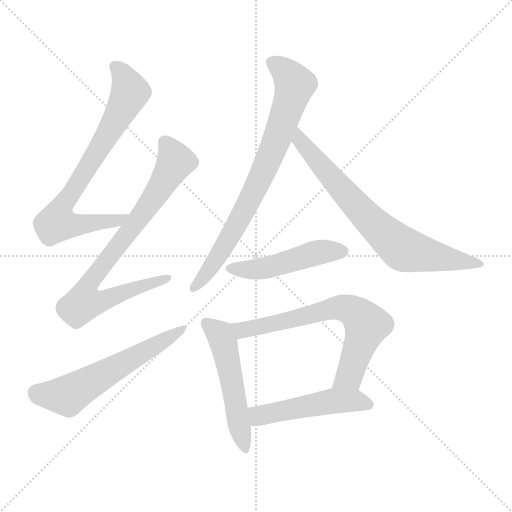
t = 0.00 s
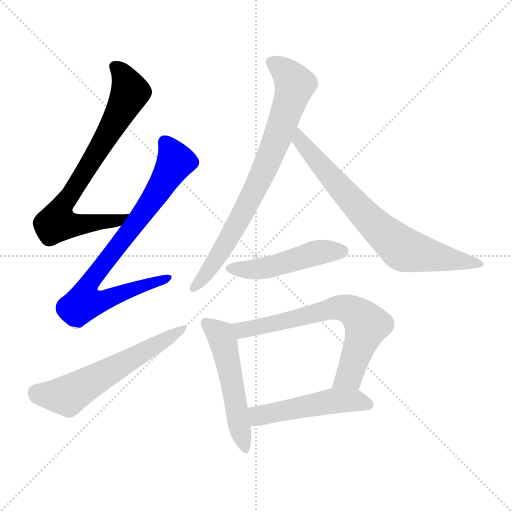
t = 1.45 s
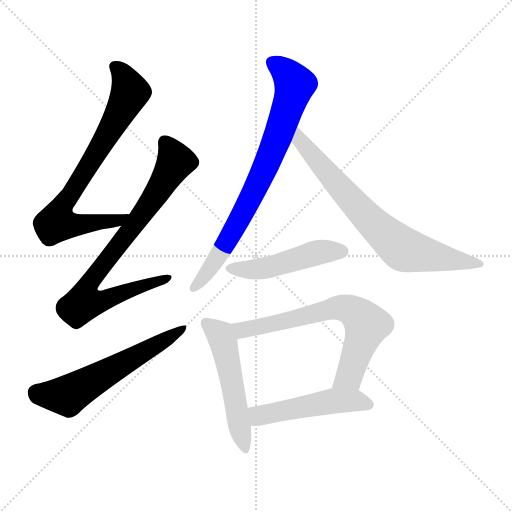
t = 2.89 s
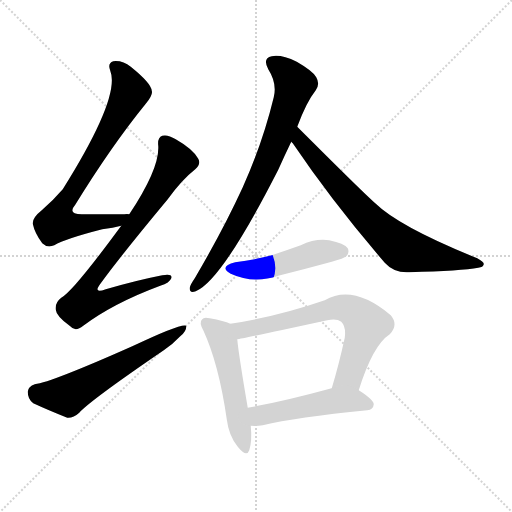
t = 4.34 s
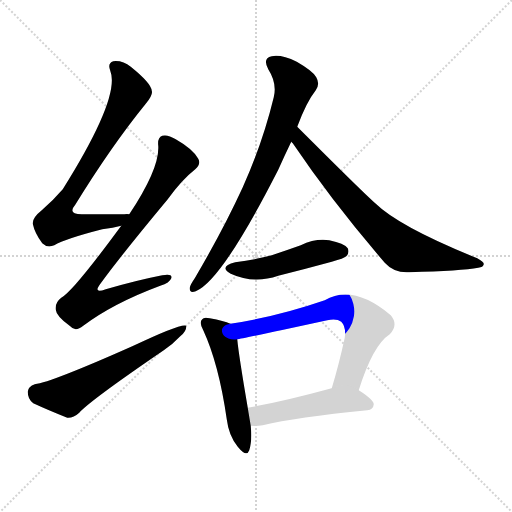
t = 5.78 s
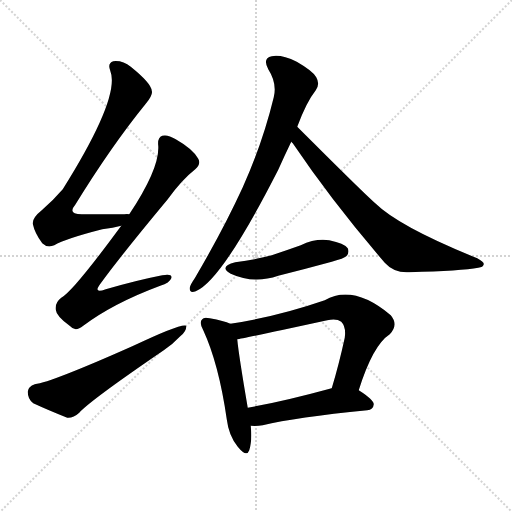
t = 7.23 s

The animated SVG that drew these frames (rendered in a browser with its animation timeline set to each time). Animation: 9 CSS @keyframes rules; one cycle of 7.23 s.

<svg version="1.1" viewBox="0 0 1024 1024" xmlns="http://www.w3.org/2000/svg">
  <g stroke="lightgray" stroke-dasharray="1,1" stroke-width="1" transform="scale(4, 4)">
    <line x1="0" y1="0" x2="256" y2="256"></line>
    <line x1="256" y1="0" x2="0" y2="256"></line>
    <line x1="128" y1="0" x2="128" y2="256"></line>
    <line x1="0" y1="128" x2="256" y2="128"></line>
  </g>
<g transform="scale(1, -1) translate(0, -900)">
   <style type="text/css">
    @keyframes keyframes0 {
      from {
       stroke: blue;
       stroke-dashoffset: 758;
       stroke-width: 128;
       }
       71% {
       animation-timing-function: step-end;
       stroke: blue;
       stroke-dashoffset: 0;
       stroke-width: 128;
       }
       to {
       stroke: black;
       stroke-width: 1024;
       }
       }
       #make-me-a-hanzi-animation-0 {
         animation: keyframes0 0.866862s both;
         animation-delay: 0.000000s;
         animation-timing-function: linear;
       }
    @keyframes keyframes1 {
      from {
       stroke: blue;
       stroke-dashoffset: 789;
       stroke-width: 128;
       }
       72% {
       animation-timing-function: step-end;
       stroke: blue;
       stroke-dashoffset: 0;
       stroke-width: 128;
       }
       to {
       stroke: black;
       stroke-width: 1024;
       }
       }
       #make-me-a-hanzi-animation-1 {
         animation: keyframes1 0.892090s both;
         animation-delay: 0.866862s;
         animation-timing-function: linear;
       }
    @keyframes keyframes2 {
      from {
       stroke: blue;
       stroke-dashoffset: 589;
       stroke-width: 128;
       }
       66% {
       animation-timing-function: step-end;
       stroke: blue;
       stroke-dashoffset: 0;
       stroke-width: 128;
       }
       to {
       stroke: black;
       stroke-width: 1024;
       }
       }
       #make-me-a-hanzi-animation-2 {
         animation: keyframes2 0.729329s both;
         animation-delay: 1.758952s;
         animation-timing-function: linear;
       }
    @keyframes keyframes3 {
      from {
       stroke: blue;
       stroke-dashoffset: 773;
       stroke-width: 128;
       }
       72% {
       animation-timing-function: step-end;
       stroke: blue;
       stroke-dashoffset: 0;
       stroke-width: 128;
       }
       to {
       stroke: black;
       stroke-width: 1024;
       }
       }
       #make-me-a-hanzi-animation-3 {
         animation: keyframes3 0.879069s both;
         animation-delay: 2.488281s;
         animation-timing-function: linear;
       }
    @keyframes keyframes4 {
      from {
       stroke: blue;
       stroke-dashoffset: 732;
       stroke-width: 128;
       }
       70% {
       animation-timing-function: step-end;
       stroke: blue;
       stroke-dashoffset: 0;
       stroke-width: 128;
       }
       to {
       stroke: black;
       stroke-width: 1024;
       }
       }
       #make-me-a-hanzi-animation-4 {
         animation: keyframes4 0.845703s both;
         animation-delay: 3.367350s;
         animation-timing-function: linear;
       }
    @keyframes keyframes5 {
      from {
       stroke: blue;
       stroke-dashoffset: 481;
       stroke-width: 128;
       }
       61% {
       animation-timing-function: step-end;
       stroke: blue;
       stroke-dashoffset: 0;
       stroke-width: 128;
       }
       to {
       stroke: black;
       stroke-width: 1024;
       }
       }
       #make-me-a-hanzi-animation-5 {
         animation: keyframes5 0.641439s both;
         animation-delay: 4.213053s;
         animation-timing-function: linear;
       }
    @keyframes keyframes6 {
      from {
       stroke: blue;
       stroke-dashoffset: 521;
       stroke-width: 128;
       }
       63% {
       animation-timing-function: step-end;
       stroke: blue;
       stroke-dashoffset: 0;
       stroke-width: 128;
       }
       to {
       stroke: black;
       stroke-width: 1024;
       }
       }
       #make-me-a-hanzi-animation-6 {
         animation: keyframes6 0.673991s both;
         animation-delay: 4.854492s;
         animation-timing-function: linear;
       }
    @keyframes keyframes7 {
      from {
       stroke: blue;
       stroke-dashoffset: 682;
       stroke-width: 128;
       }
       69% {
       animation-timing-function: step-end;
       stroke: blue;
       stroke-dashoffset: 0;
       stroke-width: 128;
       }
       to {
       stroke: black;
       stroke-width: 1024;
       }
       }
       #make-me-a-hanzi-animation-7 {
         animation: keyframes7 0.805013s both;
         animation-delay: 5.528483s;
         animation-timing-function: linear;
       }
    @keyframes keyframes8 {
      from {
       stroke: blue;
       stroke-dashoffset: 496;
       stroke-width: 128;
       }
       62% {
       animation-timing-function: step-end;
       stroke: blue;
       stroke-dashoffset: 0;
       stroke-width: 128;
       }
       to {
       stroke: black;
       stroke-width: 1024;
       }
       }
       #make-me-a-hanzi-animation-8 {
         animation: keyframes8 0.653646s both;
         animation-delay: 6.333496s;
         animation-timing-function: linear;
       }
</style>
<path d="M 258.5 471.5 Q 254.5 472.5 248.5 471.5 Q 203.5 471.5 166.5 471.5 Q 133.5 470.5 150.5 490.5 Q 222.5 607.5 291.5 692.5 Q 306.5 710.5 303.5 718.5 Q 302.5 733.5 261.5 766.5 Q 245.5 779.5 226.5 777.5 Q 214.5 773.5 220.5 758.5 Q 241.5 706.5 125.5 521.5 Q 107.5 500.5 83.5 479.5 Q 64.5 464.5 65.5 452.5 Q 69.5 433.5 84.5 413.5 Q 94.5 403.5 108.5 409.5 Q 130.5 422.5 204.5 441.5 Q 226.5 444.5 242.5 448.5 C 271.5 454.5 288.5 471.5 258.5 471.5 Z" fill="lightgray"></path> 
<path d="M 242.5 448.5 Q 145.5 316.5 122.5 304.5 Q 109.5 294.5 111.5 280.5 Q 112.5 267.5 140.5 247.5 Q 150.5 235.5 166.5 248.5 Q 226.5 293.5 320.5 328.5 Q 339.5 334.5 342.5 343.5 Q 345.5 353.5 324.5 349.5 Q 273.5 339.5 211.5 321.5 Q 184.5 311.5 201.5 333.5 Q 241.5 388.5 335.5 501.5 Q 363.5 540.5 390.5 561.5 Q 402.5 571.5 396.5 582.5 Q 386.5 601.5 351.5 621.5 Q 335.5 631.5 324.5 628.5 Q 314.5 624.5 316.5 608.5 Q 319.5 563.5 258.5 471.5 L 242.5 448.5 Z" fill="lightgray"></path> 
<path d="M 69.5 131.5 Q 56.5 127.5 55.5 116.5 Q 55.5 101.5 66.5 93.5 Q 94.5 80.5 134.5 64.5 Q 146.5 63.5 158.5 74.5 Q 179.5 98.5 327.5 199.5 Q 346.5 212.5 360.5 227.5 Q 373.5 237.5 372.5 248.5 Q 363.5 254.5 264.5 207.5 Q 102.5 135.5 69.5 131.5 Z" fill="lightgray"></path> 
<path d="M 594.5 646.5 Q 612.5 695.5 631.5 719.5 Q 640.5 731.5 632.5 745.5 Q 626.5 757.5 593.5 776.5 Q 562.5 791.5 543.5 787.5 Q 524.5 783.5 536.5 761.5 Q 554.5 733.5 547.5 705.5 Q 525.5 614.5 485.5 525.5 Q 446.5 440.5 389.5 343.5 Q 380.5 330.5 379.5 324.5 Q 378.5 312.5 391.5 317.5 Q 443.5 338.5 556.5 560.5 Q 568.5 587.5 582.5 616.5 L 594.5 646.5 Z" fill="lightgray"></path> 
<path d="M 582.5 616.5 Q 583.5 615.5 585.5 613.5 Q 664.5 496.5 769.5 374.5 Q 788.5 353.5 818.5 355.5 Q 923.5 358.5 956.5 364.5 Q 966.5 365.5 967.5 371.5 Q 968.5 375.5 954.5 383.5 Q 798.5 446.5 750.5 493.5 Q 726.5 514.5 594.5 646.5 C 573.5 667.5 564.5 640.5 582.5 616.5 Z" fill="lightgray"></path> 
<path d="M 470.5 375.5 Q 436.5 366.5 461.5 352.5 Q 507.5 331.5 556.5 348.5 Q 608.5 361.5 663.5 376.5 Q 688.5 383.5 692.5 387.5 Q 699.5 394.5 695.5 403.5 Q 688.5 413.5 658.5 419.5 Q 630.5 423.5 601.5 409.5 Q 573.5 399.5 543.5 389.5 Q 509.5 380.5 470.5 375.5 Z" fill="lightgray"></path> 
<path d="M 460.5 252.5 Q 448.5 258.5 419.5 263.5 Q 407.5 266.5 404.5 261.5 Q 397.5 255.5 406.5 239.5 Q 437.5 172.5 453.5 61.5 Q 457.5 28.5 475.5 6.5 Q 493.5 -15.5 498.5 -0.5 Q 504.5 17.5 501.5 48.5 L 495.5 84.5 Q 477.5 189.5 474.5 221.5 C 471.5 248.5 471.5 248.5 460.5 252.5 Z" fill="lightgray"></path> 
<path d="M 717.5 119.5 Q 745.5 209.5 779.5 231.5 Q 797.5 250.5 781.5 269.5 Q 706.5 332.5 649.5 299.5 Q 553.5 266.5 460.5 252.5 C 430.5 247.5 444.5 216.5 474.5 221.5 Q 484.5 222.5 654.5 259.5 Q 673.5 263.5 682.5 256.5 Q 692.5 246.5 689.5 224.5 Q 677.5 169.5 663.5 123.5 C 654.5 94.5 708.5 90.5 717.5 119.5 Z" fill="lightgray"></path> 
<path d="M 501.5 48.5 Q 513.5 47.5 525.5 49.5 Q 591.5 65.5 734.5 79.5 Q 746.5 80.5 747.5 91.5 Q 747.5 100.5 717.5 119.5 C 697.5 132.5 692.5 131.5 663.5 123.5 Q 660.5 123.5 659.5 122.5 Q 568.5 97.5 495.5 84.5 C 465.5 79.5 471.5 49.5 501.5 48.5 Z" fill="lightgray"></path> 
      <clipPath id="make-me-a-hanzi-clip-0">
      <path d="M 258.5 471.5 Q 254.5 472.5 248.5 471.5 Q 203.5 471.5 166.5 471.5 Q 133.5 470.5 150.5 490.5 Q 222.5 607.5 291.5 692.5 Q 306.5 710.5 303.5 718.5 Q 302.5 733.5 261.5 766.5 Q 245.5 779.5 226.5 777.5 Q 214.5 773.5 220.5 758.5 Q 241.5 706.5 125.5 521.5 Q 107.5 500.5 83.5 479.5 Q 64.5 464.5 65.5 452.5 Q 69.5 433.5 84.5 413.5 Q 94.5 403.5 108.5 409.5 Q 130.5 422.5 204.5 441.5 Q 226.5 444.5 242.5 448.5 C 271.5 454.5 288.5 471.5 258.5 471.5 Z" fill="lightgray"></path>
      </clipPath>
      <path clip-path="url(#make-me-a-hanzi-clip-0)" d="M 230.5 765.5 L 245.5 750.5 L 260.5 715.5 L 183.5 577.5 L 118.5 476.5 L 113.5 454.5 L 135.5 449.5 L 190.5 453.5 L 253.5 466.5 " fill="none" id="make-me-a-hanzi-animation-0" stroke-dasharray="630 1260" stroke-linecap="round"></path>

      <clipPath id="make-me-a-hanzi-clip-1">
      <path d="M 242.5 448.5 Q 145.5 316.5 122.5 304.5 Q 109.5 294.5 111.5 280.5 Q 112.5 267.5 140.5 247.5 Q 150.5 235.5 166.5 248.5 Q 226.5 293.5 320.5 328.5 Q 339.5 334.5 342.5 343.5 Q 345.5 353.5 324.5 349.5 Q 273.5 339.5 211.5 321.5 Q 184.5 311.5 201.5 333.5 Q 241.5 388.5 335.5 501.5 Q 363.5 540.5 390.5 561.5 Q 402.5 571.5 396.5 582.5 Q 386.5 601.5 351.5 621.5 Q 335.5 631.5 324.5 628.5 Q 314.5 624.5 316.5 608.5 Q 319.5 563.5 258.5 471.5 L 242.5 448.5 Z" fill="lightgray"></path>
      </clipPath>
      <path clip-path="url(#make-me-a-hanzi-clip-1)" d="M 330.5 615.5 L 349.5 574.5 L 288.5 475.5 L 183.5 341.5 L 176.5 306.5 L 211.5 300.5 L 334.5 343.5 " fill="none" id="make-me-a-hanzi-animation-1" stroke-dasharray="661 1322" stroke-linecap="round"></path>

      <clipPath id="make-me-a-hanzi-clip-2">
      <path d="M 69.5 131.5 Q 56.5 127.5 55.5 116.5 Q 55.5 101.5 66.5 93.5 Q 94.5 80.5 134.5 64.5 Q 146.5 63.5 158.5 74.5 Q 179.5 98.5 327.5 199.5 Q 346.5 212.5 360.5 227.5 Q 373.5 237.5 372.5 248.5 Q 363.5 254.5 264.5 207.5 Q 102.5 135.5 69.5 131.5 Z" fill="lightgray"></path>
      </clipPath>
      <path clip-path="url(#make-me-a-hanzi-clip-2)" d="M 72.5 114.5 L 134.5 108.5 L 369.5 243.5 " fill="none" id="make-me-a-hanzi-animation-2" stroke-dasharray="461 922" stroke-linecap="round"></path>

      <clipPath id="make-me-a-hanzi-clip-3">
      <path d="M 594.5 646.5 Q 612.5 695.5 631.5 719.5 Q 640.5 731.5 632.5 745.5 Q 626.5 757.5 593.5 776.5 Q 562.5 791.5 543.5 787.5 Q 524.5 783.5 536.5 761.5 Q 554.5 733.5 547.5 705.5 Q 525.5 614.5 485.5 525.5 Q 446.5 440.5 389.5 343.5 Q 380.5 330.5 379.5 324.5 Q 378.5 312.5 391.5 317.5 Q 443.5 338.5 556.5 560.5 Q 568.5 587.5 582.5 616.5 L 594.5 646.5 Z" fill="lightgray"></path>
      </clipPath>
      <path clip-path="url(#make-me-a-hanzi-clip-3)" d="M 545.5 772.5 L 565.5 761.5 L 589.5 730.5 L 580.5 696.5 L 529.5 559.5 L 488.5 477.5 L 428.5 375.5 L 388.5 325.5 " fill="none" id="make-me-a-hanzi-animation-3" stroke-dasharray="645 1290" stroke-linecap="round"></path>

      <clipPath id="make-me-a-hanzi-clip-4">
      <path d="M 582.5 616.5 Q 583.5 615.5 585.5 613.5 Q 664.5 496.5 769.5 374.5 Q 788.5 353.5 818.5 355.5 Q 923.5 358.5 956.5 364.5 Q 966.5 365.5 967.5 371.5 Q 968.5 375.5 954.5 383.5 Q 798.5 446.5 750.5 493.5 Q 726.5 514.5 594.5 646.5 C 573.5 667.5 564.5 640.5 582.5 616.5 Z" fill="lightgray"></path>
      </clipPath>
      <path clip-path="url(#make-me-a-hanzi-clip-4)" d="M 603.5 637.5 L 601.5 615.5 L 723.5 475.5 L 796.5 408.5 L 828.5 395.5 L 960.5 370.5 " fill="none" id="make-me-a-hanzi-animation-4" stroke-dasharray="604 1208" stroke-linecap="round"></path>

      <clipPath id="make-me-a-hanzi-clip-5">
      <path d="M 470.5 375.5 Q 436.5 366.5 461.5 352.5 Q 507.5 331.5 556.5 348.5 Q 608.5 361.5 663.5 376.5 Q 688.5 383.5 692.5 387.5 Q 699.5 394.5 695.5 403.5 Q 688.5 413.5 658.5 419.5 Q 630.5 423.5 601.5 409.5 Q 573.5 399.5 543.5 389.5 Q 509.5 380.5 470.5 375.5 Z" fill="lightgray"></path>
      </clipPath>
      <path clip-path="url(#make-me-a-hanzi-clip-5)" d="M 463.5 364.5 L 527.5 363.5 L 629.5 393.5 L 684.5 397.5 " fill="none" id="make-me-a-hanzi-animation-5" stroke-dasharray="353 706" stroke-linecap="round"></path>

      <clipPath id="make-me-a-hanzi-clip-6">
      <path d="M 460.5 252.5 Q 448.5 258.5 419.5 263.5 Q 407.5 266.5 404.5 261.5 Q 397.5 255.5 406.5 239.5 Q 437.5 172.5 453.5 61.5 Q 457.5 28.5 475.5 6.5 Q 493.5 -15.5 498.5 -0.5 Q 504.5 17.5 501.5 48.5 L 495.5 84.5 Q 477.5 189.5 474.5 221.5 C 471.5 248.5 471.5 248.5 460.5 252.5 Z" fill="lightgray"></path>
      </clipPath>
      <path clip-path="url(#make-me-a-hanzi-clip-6)" d="M 413.5 253.5 L 439.5 230.5 L 447.5 214.5 L 487.5 5.5 " fill="none" id="make-me-a-hanzi-animation-6" stroke-dasharray="393 786" stroke-linecap="round"></path>

      <clipPath id="make-me-a-hanzi-clip-7">
      <path d="M 717.5 119.5 Q 745.5 209.5 779.5 231.5 Q 797.5 250.5 781.5 269.5 Q 706.5 332.5 649.5 299.5 Q 553.5 266.5 460.5 252.5 C 430.5 247.5 444.5 216.5 474.5 221.5 Q 484.5 222.5 654.5 259.5 Q 673.5 263.5 682.5 256.5 Q 692.5 246.5 689.5 224.5 Q 677.5 169.5 663.5 123.5 C 654.5 94.5 708.5 90.5 717.5 119.5 Z" fill="lightgray"></path>
      </clipPath>
      <path clip-path="url(#make-me-a-hanzi-clip-7)" d="M 468.5 249.5 L 491.5 240.5 L 675.5 284.5 L 704.5 278.5 L 733.5 250.5 L 698.5 147.5 L 670.5 128.5 " fill="none" id="make-me-a-hanzi-animation-7" stroke-dasharray="554 1108" stroke-linecap="round"></path>

      <clipPath id="make-me-a-hanzi-clip-8">
      <path d="M 501.5 48.5 Q 513.5 47.5 525.5 49.5 Q 591.5 65.5 734.5 79.5 Q 746.5 80.5 747.5 91.5 Q 747.5 100.5 717.5 119.5 C 697.5 132.5 692.5 131.5 663.5 123.5 Q 660.5 123.5 659.5 122.5 Q 568.5 97.5 495.5 84.5 C 465.5 79.5 471.5 49.5 501.5 48.5 Z" fill="lightgray"></path>
      </clipPath>
      <path clip-path="url(#make-me-a-hanzi-clip-8)" d="M 503.5 79.5 L 525.5 69.5 L 657.5 96.5 L 715.5 98.5 L 737.5 90.5 " fill="none" id="make-me-a-hanzi-animation-8" stroke-dasharray="368 736" stroke-linecap="round"></path>

</g>
</svg>
